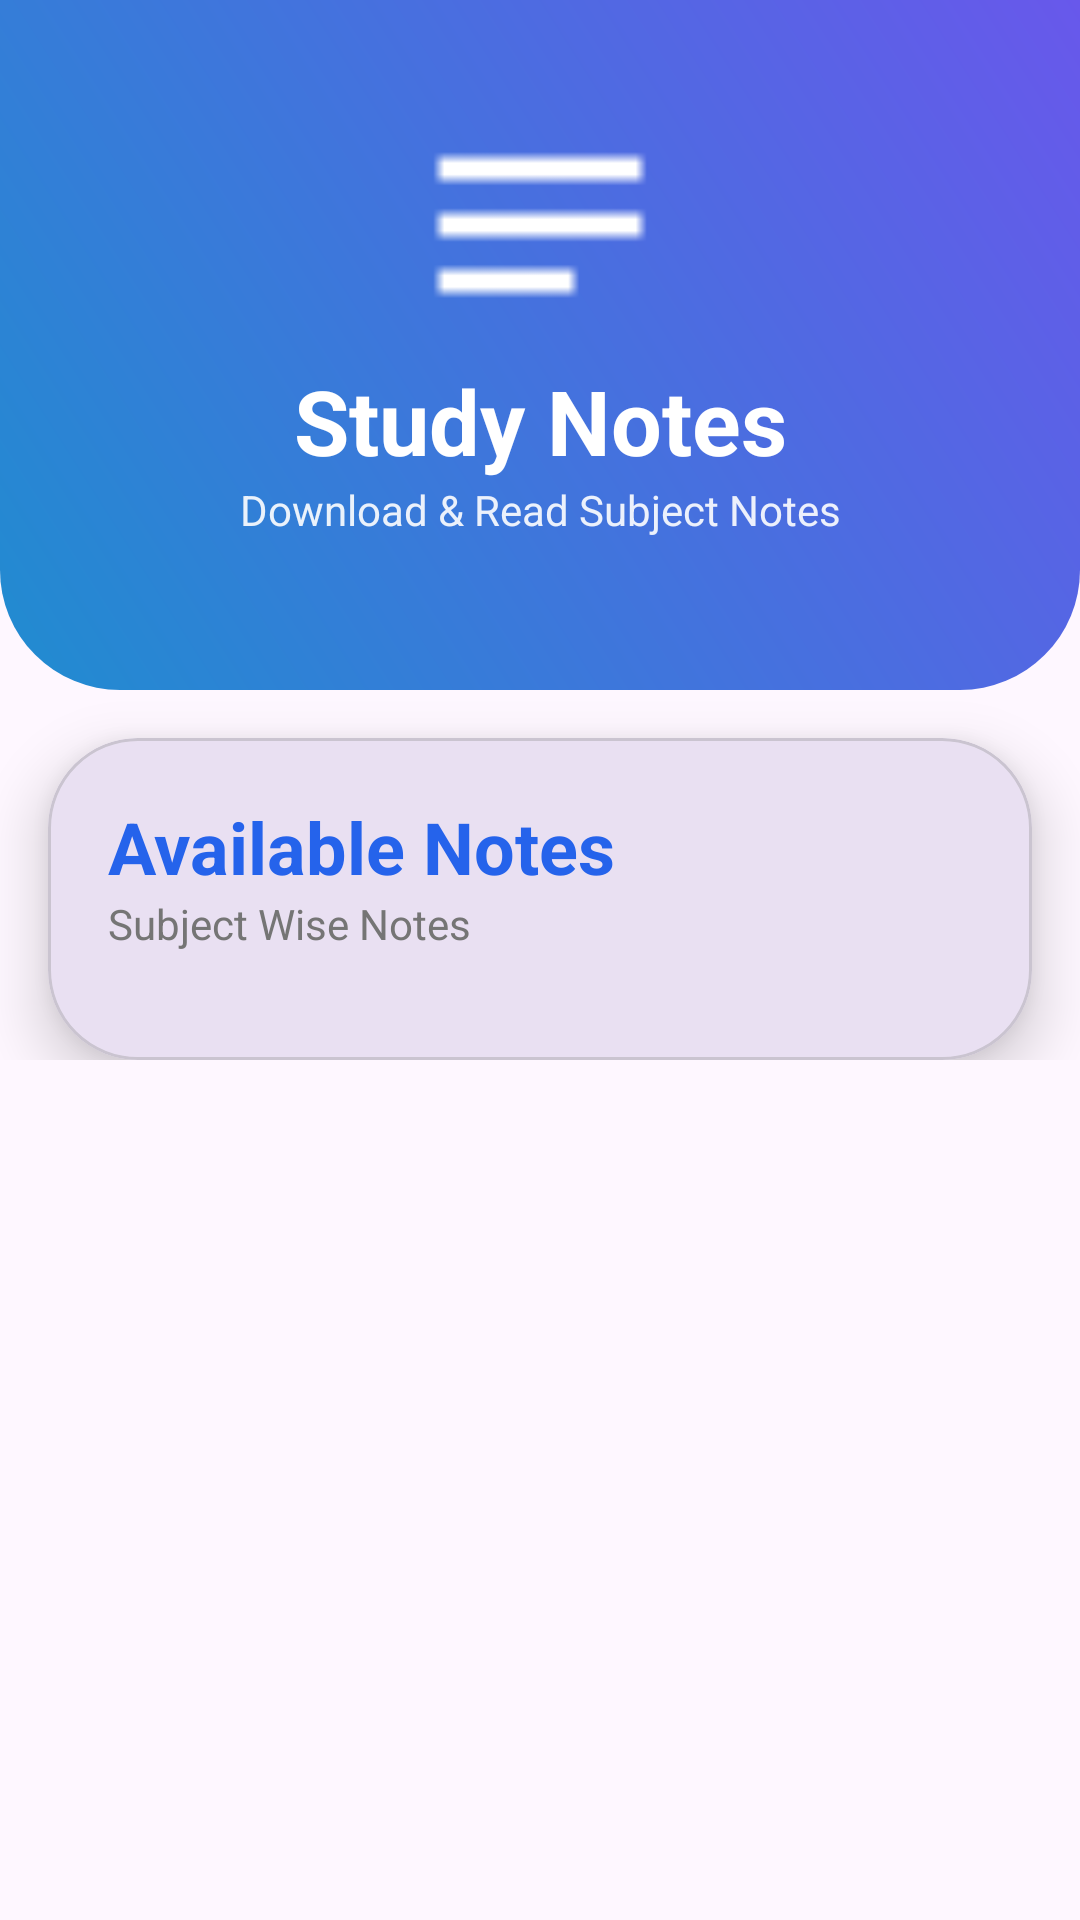

Produce the Android XML layout that renders to this screen, including the resource entries it uses.
<!-- AndroidManifest.xml: application theme Theme.Edu -->
<!-- res/layout/fragment_notes.xml -->
<?xml version="1.0" encoding="utf-8"?>
<androidx.core.widget.NestedScrollView
    xmlns:android="http://schemas.android.com/apk/res/android"
    xmlns:app="http://schemas.android.com/apk/res-auto"
    xmlns:tools="http://schemas.android.com/tools"
    android:layout_width="match_parent"
    android:layout_height="match_parent">

    <androidx.constraintlayout.widget.ConstraintLayout
        android:layout_width="match_parent"
        android:layout_height="wrap_content">

        

        <View
            android:id="@+id/header"
            android:layout_width="match_parent"
            android:layout_height="230dp"
            android:background="@drawable/bg_header"
            app:layout_constraintTop_toTopOf="parent"/>

        <include
            layout="@layout/include_toolbar"/>

        

        <ImageView
            android:id="@+id/imgNotes"
            android:layout_width="90dp"
            android:layout_height="90dp"
            android:layout_marginTop="30dp"
            android:src="@drawable/ic_notes"
            android:tint="@android:color/white"
            app:layout_constraintTop_toTopOf="parent"
            app:layout_constraintStart_toStartOf="parent"
            app:layout_constraintEnd_toEndOf="parent"
            tools:ignore="UseAppTint" />

        

        <TextView
            android:id="@+id/txtTitle"
            android:layout_width="wrap_content"
            android:layout_height="wrap_content"
            android:text="Study Notes"
            android:textSize="30sp"
            android:textStyle="bold"
            android:textColor="@android:color/white"
            app:layout_constraintTop_toBottomOf="@id/imgNotes"
            app:layout_constraintStart_toStartOf="parent"
            app:layout_constraintEnd_toEndOf="parent"/>

        

        <TextView
            android:layout_width="wrap_content"
            android:layout_height="wrap_content"
            android:text="Download &amp; Read Subject Notes"
            android:textColor="@android:color/white"
            android:alpha="0.9"
            app:layout_constraintTop_toBottomOf="@id/txtTitle"
            app:layout_constraintStart_toStartOf="parent"
            app:layout_constraintEnd_toEndOf="parent"/>

        

        <com.google.android.material.card.MaterialCardView
            android:id="@+id/notesCard"
            android:layout_width="0dp"
            android:layout_height="wrap_content"
            android:layout_margin="16dp"
            app:cardCornerRadius="30dp"
            app:cardElevation="12dp"
            app:layout_constraintTop_toBottomOf="@id/header"
            app:layout_constraintStart_toStartOf="parent"
            app:layout_constraintEnd_toEndOf="parent">

            <LinearLayout
                android:layout_width="match_parent"
                android:layout_height="wrap_content"
                android:orientation="vertical"
                android:padding="20dp">

                <TextView
                    android:layout_width="wrap_content"
                    android:layout_height="wrap_content"
                    android:text="Available Notes"
                    android:textSize="24sp"
                    android:textStyle="bold"
                    android:textColor="#2563EB"/>

                <TextView
                    android:layout_width="wrap_content"
                    android:layout_height="wrap_content"
                    android:text="Subject Wise Notes"
                    android:textColor="#757575"/>

                <androidx.recyclerview.widget.RecyclerView
                    android:id="@+id/rvNotes"
                    android:layout_width="match_parent"
                    android:layout_height="wrap_content"
                    android:layout_marginTop="16dp"/>

            </LinearLayout>

        </com.google.android.material.card.MaterialCardView>

    </androidx.constraintlayout.widget.ConstraintLayout>

</androidx.core.widget.NestedScrollView>
<!-- res/layout/include_toolbar.xml (included above) -->
<?xml version="1.0" encoding="utf-8"?>
<com.google.android.material.appbar.MaterialToolbar
    xmlns:android="http://schemas.android.com/apk/res/android"
    xmlns:app="http://schemas.android.com/apk/res-auto"
    android:layout_width="match_parent"
    android:layout_height="56dp"
    android:background="@android:color/transparent">

    <ImageView
        android:id="@+id/btnMenu"
        android:layout_width="28dp"
        android:layout_height="28dp"
        android:layout_gravity="start"
        android:layout_marginStart="16dp"
        android:src="@drawable/ic_menu"
        app:tint="@android:color/white" />

</com.google.android.material.appbar.MaterialToolbar>
<!-- resources referenced by this layout -->
<resources>
  <!-- drawable bg_header (drawable) -->
  <?xml version="1.0" encoding="utf-8"?>
  <shape xmlns:android="http://schemas.android.com/apk/res/android">
  
      <corners
          android:bottomLeftRadius="40dp"
          android:bottomRightRadius="40dp"/>
  
      <gradient
          android:startColor="#208CD0"
          android:endColor="#6858EB"
          android:angle="45"/>
  
  </shape>
  <!-- drawable ic_notes: png bitmap (drawable, 186 bytes) -->
  <style name="Theme.Edu" parent="Theme.Material3.DayNight.NoActionBar">
          
  
      </style>
</resources>
